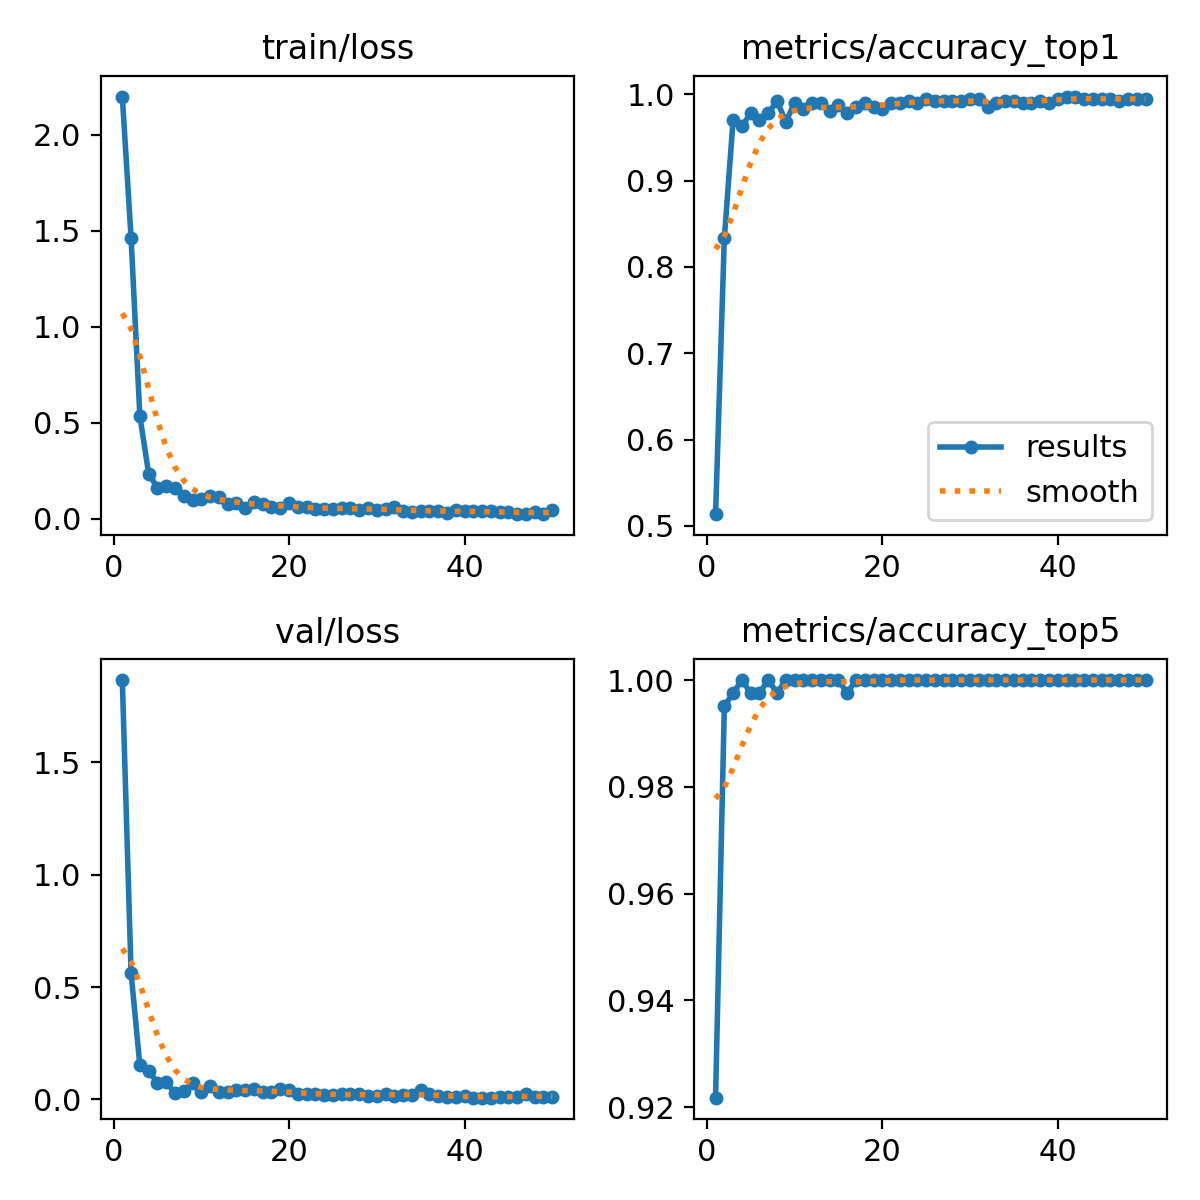

Data behind this chart, as committed beside it:
epoch, time, train/loss, metrics/accuracy_top1, metrics/accuracy_top5, val/loss, lr/pg0, lr/pg1, lr/pg2
1, 23.05, 2.199, 0.5134, 0.9218, 1.867, 0.0001785, 0.0001785, 0.0001785
2, 41.19, 1.461, 0.8337, 0.9951, 0.5616, 0.0003569, 0.0003569, 0.0003569
3, 62, 0.5332, 0.9707, 0.9976, 0.1506, 0.000528, 0.000528, 0.000528
4, 81.04, 0.2345, 0.9633, 1, 0.128, 0.0006716, 0.0006716, 0.0006716
5, 99.87, 0.1594, 0.978, 0.9976, 0.07282, 0.0006575, 0.0006575, 0.0006575
6, 121.3, 0.1694, 0.9707, 0.9976, 0.07555, 0.0006433, 0.0006433, 0.0006433
7, 139.8, 0.1609, 0.978, 1, 0.02834, 0.0006292, 0.0006292, 0.0006292
8, 161, 0.1161, 0.9927, 0.9976, 0.03696, 0.000615, 0.000615, 0.000615
9, 180.4, 0.09636, 0.9682, 1, 0.07076, 0.0006009, 0.0006009, 0.0006009
10, 199.7, 0.1029, 0.9902, 1, 0.03078, 0.0005868, 0.0005868, 0.0005868
11, 219, 0.1187, 0.9829, 1, 0.05967, 0.0005726, 0.0005726, 0.0005726
12, 237.5, 0.1128, 0.9902, 1, 0.03125, 0.0005585, 0.0005585, 0.0005585
13, 257.6, 0.07733, 0.9902, 1, 0.03142, 0.0005444, 0.0005444, 0.0005444
14, 276.8, 0.0801, 0.9804, 1, 0.04163, 0.0005302, 0.0005302, 0.0005302
15, 295.5, 0.05642, 0.9878, 1, 0.0409, 0.0005161, 0.0005161, 0.0005161
16, 315, 0.08667, 0.978, 0.9976, 0.04718, 0.0005019, 0.0005019, 0.0005019
17, 333.7, 0.07512, 0.9853, 1, 0.03086, 0.0004878, 0.0004878, 0.0004878
18, 352.8, 0.06199, 0.9902, 1, 0.03229, 0.0004737, 0.0004737, 0.0004737
19, 372.7, 0.05576, 0.9853, 1, 0.04467, 0.0004595, 0.0004595, 0.0004595
20, 391.4, 0.07878, 0.9829, 1, 0.04025, 0.0004454, 0.0004454, 0.0004454
21, 411.3, 0.05957, 0.9902, 1, 0.02362, 0.0004313, 0.0004313, 0.0004313
22, 431, 0.05756, 0.9902, 1, 0.02233, 0.0004171, 0.0004171, 0.0004171
23, 452.4, 0.048, 0.9927, 1, 0.02207, 0.000403, 0.000403, 0.000403
24, 472.1, 0.04853, 0.9902, 1, 0.01795, 0.0003888, 0.0003888, 0.0003888
25, 490.6, 0.05012, 0.9951, 1, 0.01978, 0.0003747, 0.0003747, 0.0003747
26, 511.3, 0.05486, 0.9927, 1, 0.02149, 0.0003606, 0.0003606, 0.0003606
27, 529.6, 0.05669, 0.9927, 1, 0.02354, 0.0003464, 0.0003464, 0.0003464
28, 549.3, 0.04243, 0.9927, 1, 0.02494, 0.0003323, 0.0003323, 0.0003323
29, 568.6, 0.05441, 0.9927, 1, 0.01668, 0.0003182, 0.0003182, 0.0003182
30, 586.9, 0.04582, 0.9951, 1, 0.01418, 0.000304, 0.000304, 0.000304
31, 607.7, 0.05001, 0.9951, 1, 0.02258, 0.0002899, 0.0002899, 0.0002899
32, 627, 0.05955, 0.9853, 1, 0.01604, 0.0002757, 0.0002757, 0.0002757
33, 646.2, 0.0407, 0.9902, 1, 0.02108, 0.0002616, 0.0002616, 0.0002616
34, 665.8, 0.03489, 0.9927, 1, 0.01999, 0.0002475, 0.0002475, 0.0002475
35, 684.4, 0.04109, 0.9927, 1, 0.0411, 0.0002333, 0.0002333, 0.0002333
36, 704, 0.04122, 0.9902, 1, 0.02512, 0.0002192, 0.0002192, 0.0002192
37, 722.1, 0.03654, 0.9902, 1, 0.01372, 0.0002051, 0.0002051, 0.0002051
38, 741, 0.03087, 0.9927, 1, 0.01015, 0.0001909, 0.0001909, 0.0001909
39, 760.6, 0.04374, 0.9902, 1, 0.0125, 0.0001768, 0.0001768, 0.0001768
40, 779.2, 0.03746, 0.9951, 1, 0.01368, 0.0001626, 0.0001626, 0.0001626
41, 801.3, 0.03751, 0.9976, 1, 0.00739, 0.0001485, 0.0001485, 0.0001485
42, 820.9, 0.03933, 0.9976, 1, 0.00728, 0.0001344, 0.0001344, 0.0001344
43, 839.9, 0.04007, 0.9951, 1, 0.0076, 0.0001202, 0.0001202, 0.0001202
44, 860.3, 0.03155, 0.9951, 1, 0.0089, 0.0001061, 0.0001061, 0.0001061
45, 878.8, 0.032, 0.9951, 1, 0.01216, 9.19632e-05, 9.19632e-05, 9.19632e-05
46, 897.4, 0.02506, 0.9951, 1, 0.01028, 7.7826e-05, 7.7826e-05, 7.7826e-05
47, 916.9, 0.02583, 0.9927, 1, 0.02371, 6.36888e-05, 6.36888e-05, 6.36888e-05
48, 935.5, 0.03379, 0.9951, 1, 0.01248, 4.95516e-05, 4.95516e-05, 4.95516e-05
49, 954.7, 0.02258, 0.9951, 1, 0.01144, 3.54144e-05, 3.54144e-05, 3.54144e-05
50, 973.6, 0.04238, 0.9951, 1, 0.01203, 2.12772e-05, 2.12772e-05, 2.12772e-05
